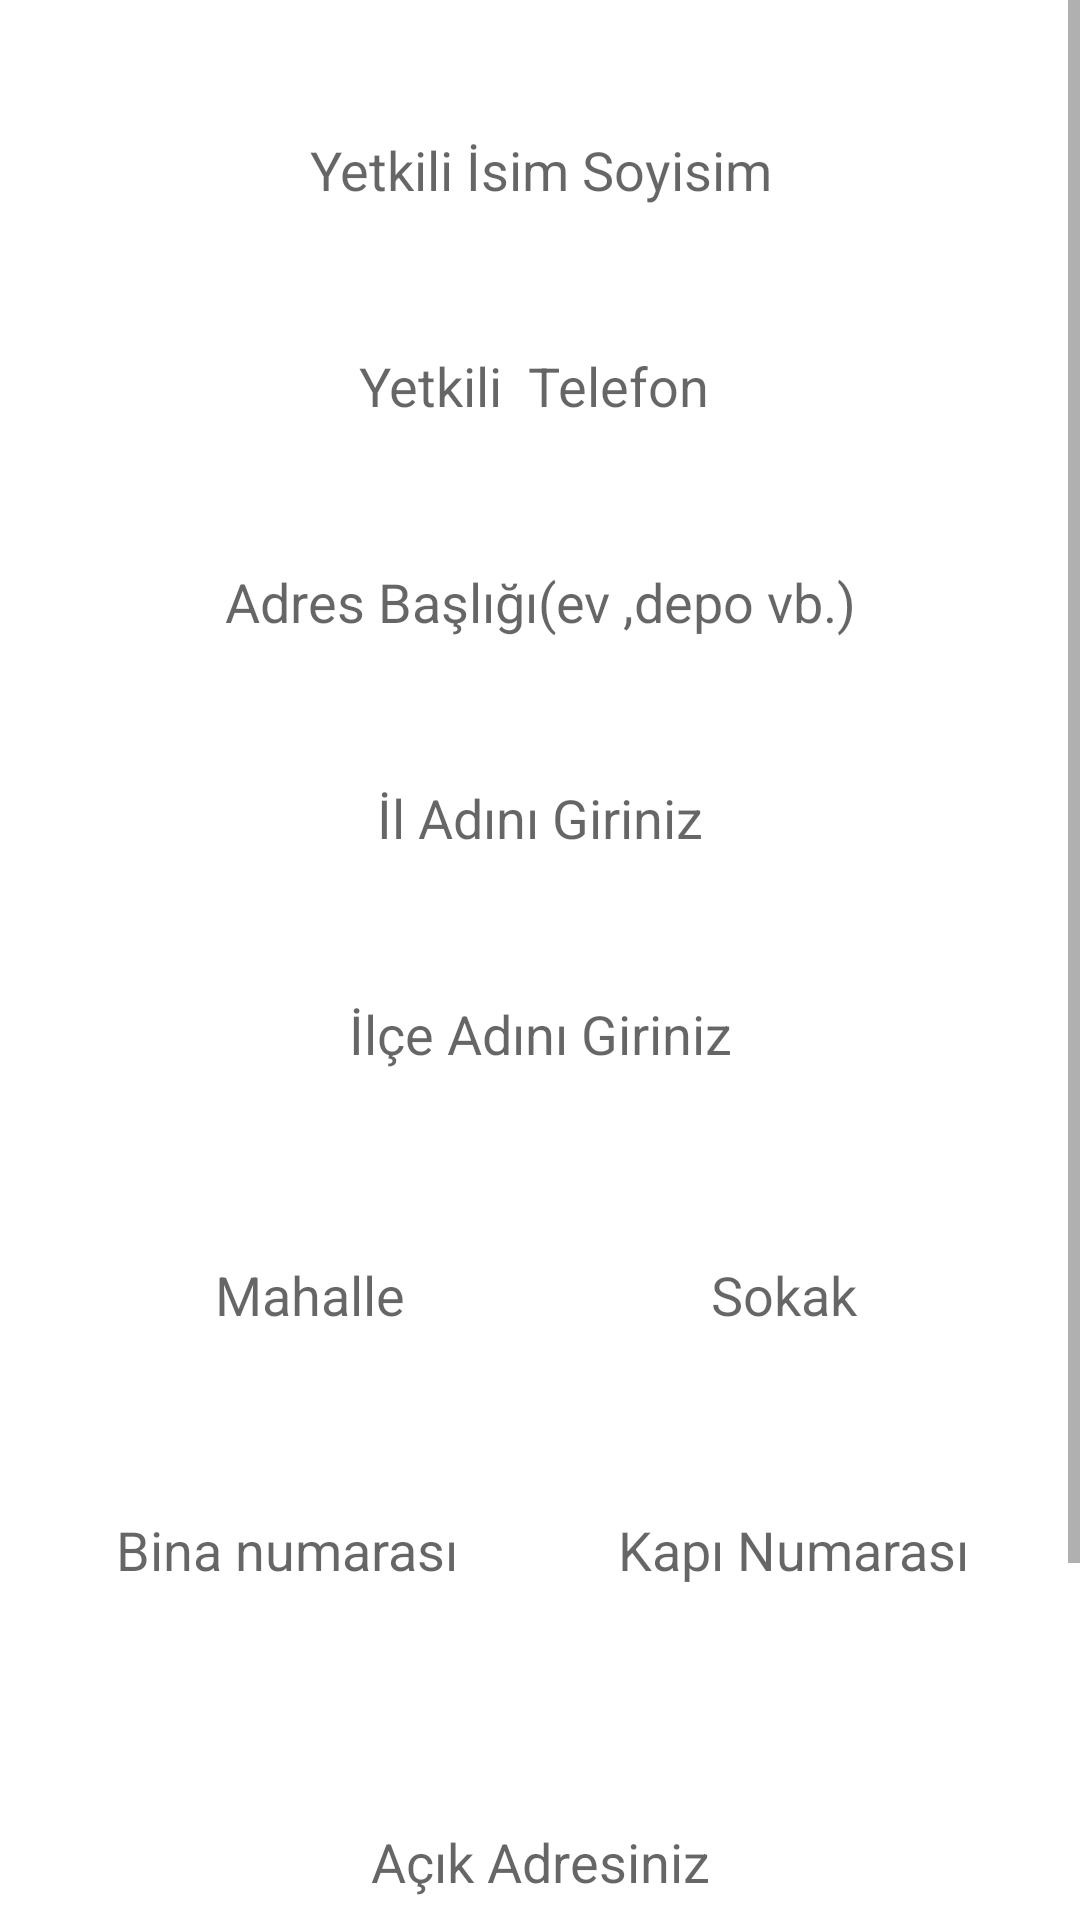

The Android layout XML behind this screen, and the referenced resources:
<!-- AndroidManifest.xml: application theme Theme.Nakilcep -->
<!-- res/layout/fragment_new_address.xml -->
<?xml version="1.0" encoding="utf-8"?>
<ScrollView
    xmlns:android="http://schemas.android.com/apk/res/android"
    xmlns:app="http://schemas.android.com/apk/res-auto"
    xmlns:tools="http://schemas.android.com/tools"
    android:layout_width="match_parent"
    android:layout_height="match_parent">

    <androidx.constraintlayout.widget.ConstraintLayout
        android:layout_width="match_parent"
        android:layout_height="wrap_content"
        tools:context=".view.successUser.NewAddress">

        <EditText
            android:id="@+id/authorizedName"
            android:layout_width="match_parent"
            android:layout_height="57dp"
            android:layout_marginStart="16dp"
            android:layout_marginTop="28dp"
            android:layout_marginEnd="16dp"
            android:background="@drawable/custom_input_text"
            android:drawablePadding="7dp"
            android:elevation="5dp"
            android:ems="10"
            android:hint="Yetkili İsim Soyisim"
            android:padding="10dp"
            android:textAlignment="center"
            app:layout_constraintEnd_toEndOf="parent"
            app:layout_constraintStart_toStartOf="parent"
            app:layout_constraintTop_toTopOf="parent" />

        <EditText
            android:id="@+id/authorizedPhone"
            android:layout_width="match_parent"
            android:layout_height="57dp"
            android:layout_marginStart="16dp"
            android:layout_marginTop="15dp"
            android:layout_marginEnd="16dp"
            android:background="@drawable/custom_input_text"
            android:drawablePadding="7dp"
            android:elevation="5dp"
            android:ems="10"
            android:hint="Yetkili  Telefon "
            android:inputType="phone"
            android:padding="10dp"
            android:textAlignment="center"
            app:layout_constraintEnd_toEndOf="@+id/authorizedName"
            app:layout_constraintStart_toStartOf="@+id/authorizedName"
            app:layout_constraintTop_toBottomOf="@+id/authorizedName" />

        <EditText
            android:id="@+id/adressTitle"
            android:layout_width="match_parent"
            android:layout_height="57dp"
            android:layout_marginStart="16dp"
            android:layout_marginTop="15dp"
            android:layout_marginEnd="16dp"
            android:background="@drawable/custom_input_text"
            android:drawablePadding="7dp"
            android:elevation="5dp"
            android:ems="10"
            android:hint="Adres Başlığı(ev ,depo vb.)"
            android:padding="10dp"
            android:textAlignment="center"
            app:layout_constraintEnd_toEndOf="@+id/authorizedPhone"
            app:layout_constraintHorizontal_bias="0.0"
            app:layout_constraintStart_toStartOf="@+id/authorizedPhone"
            app:layout_constraintTop_toBottomOf="@+id/authorizedPhone" />

        <EditText
            android:id="@+id/ProvinceName"
            android:layout_width="match_parent"
            android:layout_height="57dp"
            android:layout_marginStart="16dp"
            android:layout_marginTop="15dp"
            android:layout_marginEnd="16dp"
            android:background="@drawable/custom_input_text"
            android:drawablePadding="7dp"
            android:elevation="5dp"
            android:ems="10"
            android:hint="İl Adını Giriniz"
            android:padding="10dp"
            android:textAlignment="center"
            app:layout_constraintEnd_toEndOf="@+id/adressTitle"
            app:layout_constraintHorizontal_bias="0.0"
            app:layout_constraintStart_toStartOf="@+id/adressTitle"
            app:layout_constraintTop_toBottomOf="@+id/adressTitle" />

        <EditText
            android:id="@+id/districtName"
            android:layout_width="match_parent"
            android:layout_height="57dp"
            android:layout_marginStart="16dp"
            android:layout_marginTop="15dp"
            android:layout_marginEnd="16dp"
            android:background="@drawable/custom_input_text"
            android:drawablePadding="7dp"
            android:elevation="5dp"
            android:ems="10"
            android:hint="İlçe Adını Giriniz"
            android:padding="10dp"
            android:textAlignment="center"
            app:layout_constraintEnd_toEndOf="@+id/ProvinceName"
            app:layout_constraintStart_toStartOf="@+id/ProvinceName"
            app:layout_constraintTop_toBottomOf="@+id/ProvinceName" />

        <LinearLayout
            android:id="@+id/linearLayout"
            android:layout_width="match_parent"
            android:layout_height="85dp"
            android:layout_marginStart="16dp"
            android:layout_marginTop="15dp"
            android:layout_marginEnd="16dp"
            android:orientation="horizontal"
            app:layout_constraintEnd_toEndOf="parent"
            app:layout_constraintStart_toStartOf="parent"
            app:layout_constraintTop_toBottomOf="@+id/districtName">

            <EditText
                android:id="@+id/NeighbourhoodName"
                android:layout_width="0dp"
                android:layout_height="57dp"
                android:layout_marginStart="16dp"
                android:layout_marginTop="15dp"
                android:layout_weight="1"
                android:background="@drawable/custom_input_text"
                android:drawablePadding="7dp"
                android:elevation="5dp"
                android:ems="10"
                android:hint="Mahalle"
                android:textAlignment="center"
                app:layout_constraintStart_toStartOf="parent"
                app:layout_constraintTop_toBottomOf="@+id/districtName" />

            <View
                android:layout_width="10dp"
                android:layout_height="match_parent" />

            <EditText
                android:id="@+id/streetName"
                android:layout_width="0dp"
                android:layout_height="57dp"
                android:layout_marginTop="15dp"
                android:layout_marginEnd="16dp"
                android:layout_weight="1"
                android:background="@drawable/custom_input_text"
                android:drawablePadding="7dp"
                android:elevation="5dp"
                android:ems="10"
                android:hint="Sokak"
                android:paddingStart="10dp"
                android:textAlignment="center"
                app:layout_constraintEnd_toEndOf="parent"
                app:layout_constraintTop_toBottomOf="@+id/districtName" />
        </LinearLayout>

        <LinearLayout
            android:id="@+id/linearLayout2"
            android:layout_width="match_parent"
            android:layout_height="85dp"
            android:layout_marginStart="16dp"
            android:layout_marginTop="15dp"
            android:layout_marginEnd="16dp"
            android:orientation="horizontal"
            app:layout_constraintEnd_toEndOf="parent"
            app:layout_constraintStart_toStartOf="parent"
            app:layout_constraintTop_toBottomOf="@+id/linearLayout">

            <EditText
                android:id="@+id/apartmentNo"
                android:layout_width="0dp"
                android:layout_height="57dp"
                android:layout_weight="1"
                android:background="@drawable/custom_input_text"
                android:drawablePadding="7dp"
                android:elevation="5dp"
                android:ems="10"
                android:hint="Bina numarası"
                android:padding="10dp"
                android:textAlignment="center"
                tools:layout_editor_absoluteX="44dp"
                tools:layout_editor_absoluteY="699dp" />

            <View
                android:layout_width="10dp"
                android:layout_height="match_parent" />

            <EditText
                android:id="@+id/doorNo"
                android:layout_width="0dp"
                android:layout_height="57dp"
                android:layout_weight="1"
                android:background="@drawable/custom_input_text"
                android:drawablePadding="7dp"
                android:elevation="5dp"
                android:ems="10"
                android:hint="Kapı Numarası"
                android:padding="10dp"
                android:textAlignment="center"
                app:layout_constraintEnd_toEndOf="parent"
                app:layout_constraintHorizontal_bias="0.385"
                app:layout_constraintStart_toStartOf="parent"
                tools:layout_editor_absoluteY="642dp" />
        </LinearLayout>

        <EditText
            android:id="@+id/openAddress"
            android:layout_width="match_parent"
            android:layout_height="wrap_content"
            android:layout_marginStart="16dp"
            android:layout_marginTop="15dp"
            android:layout_marginEnd="16dp"
            android:background="@drawable/custom_input_text"
            android:drawablePadding="7dp"
            android:elevation="5dp"
            android:ems="10"
            android:hint="Açık Adresiniz"
            android:inputType="textMultiLine"
            android:maxLines="5"
            android:minLines="2"
            android:padding="10dp"
            android:textAlignment="center"
            app:layout_constraintEnd_toEndOf="parent"
            app:layout_constraintStart_toStartOf="parent"
            app:layout_constraintTop_toBottomOf="@+id/linearLayout2" />

        <Button
            android:id="@+id/btnSaveAddress"
            android:layout_width="match_parent"
            android:layout_height="43dp"
            android:layout_marginStart="16dp"
            android:layout_marginTop="20dp"
            android:layout_marginEnd="16dp"
            android:layout_marginBottom="70dp"
            android:background="@drawable/custom_button"
            android:text="Adresimi Kaydet"
            android:textAllCaps="false"
            android:textSize="19sp"
            app:layout_constraintBottom_toBottomOf="parent"
            app:layout_constraintEnd_toEndOf="parent"
            app:layout_constraintHorizontal_bias="0.0"
            app:layout_constraintStart_toStartOf="parent"
            app:layout_constraintTop_toBottomOf="@+id/openAddress" />
    </androidx.constraintlayout.widget.ConstraintLayout>
</ScrollView>
<!-- resources referenced by this layout -->
<resources>
  <!-- drawable custom_button (drawable) -->
  <?xml version="1.0" encoding="utf-8"?>
  <shape android:shape="rectangle" xmlns:android="http://schemas.android.com/apk/res/android">
      <solid android:color="#000000"/>
      <corners android:radius="25dp"/>
  </shape>
  <style name="Theme.Nakilcep" parent="Theme.MaterialComponents.DayNight.NoActionBar">
          
          <item name="colorPrimary">@color/purple_500</item>
          <item name="colorPrimaryVariant">@color/purple_700</item>
          <item name="colorOnPrimary">@color/white</item>
          
          <item name="colorSecondary">@color/teal_200</item>
          <item name="colorSecondaryVariant">@color/teal_700</item>
          <item name="colorOnSecondary">@color/black</item>
          
          <item name="android:statusBarColor">?attr/colorPrimaryVariant</item>
          
      </style>
  <color name="purple_500">#4753e3</color>
  <color name="purple_700">#4753e3</color>
  <color name="white">#FFFFFFFF</color>
  <color name="teal_200">#FF03DAC5</color>
  <color name="teal_700">#FF018786</color>
  <color name="black">#FF000000</color>
</resources>
